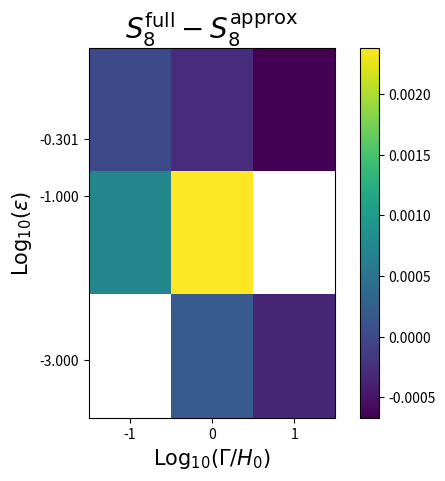

Python code for this plot:
# import necessary modules
import matplotlib.pyplot as plt
import matplotlib.lines as mlines
import numpy as np

#%%



size = 3
data = np.zeros([size,size])
data[0,0]= 0.78459-0.78458
data[0,1]= 0.50884-0.50912
data[0,2]= 0.18675-0.18742
data[1,0]= 0.75641-0.75568
data[1,1]= 0.36174-0.35936
data[1,2]= np.nan
data[2,0]= np.nan
data[2,1]= 0.82040-0.82019
data[2,2]= 0.81185-0.81221

data

x_start = -1.5
x_end = 1.5
y_start = -3.7
y_end = 0.8

extraticks=[-0.301, -1, -3]

extent = [x_start, x_end, y_start, y_end]

fig = plt.figure()
ax = fig.add_subplot(111)

ax.set_xlabel(r'$\mathrm{Log}_{10}(\Gamma / H_0)$', fontsize =15)
ax.set_ylabel(r'$\mathrm{Log}_{10}(\varepsilon)$', fontsize = 15)

ax.set_title(r'$S_8^{\mathrm{full}}-S_8^{\mathrm{approx}}$', fontsize = 20)

#ax.tick_params(axis="x", labelsize=15)
#ax.tick_params(axis="y", labelsize=15)

plt.locator_params(axis='x', nbins=3)

plt.yticks(extraticks)
plt.locator_params(axis='y', nbins=3)




im = ax.imshow(data, extent=extent, origin='upper', interpolation='nearest', cmap='viridis')

fig.colorbar(im)
plt.show()


